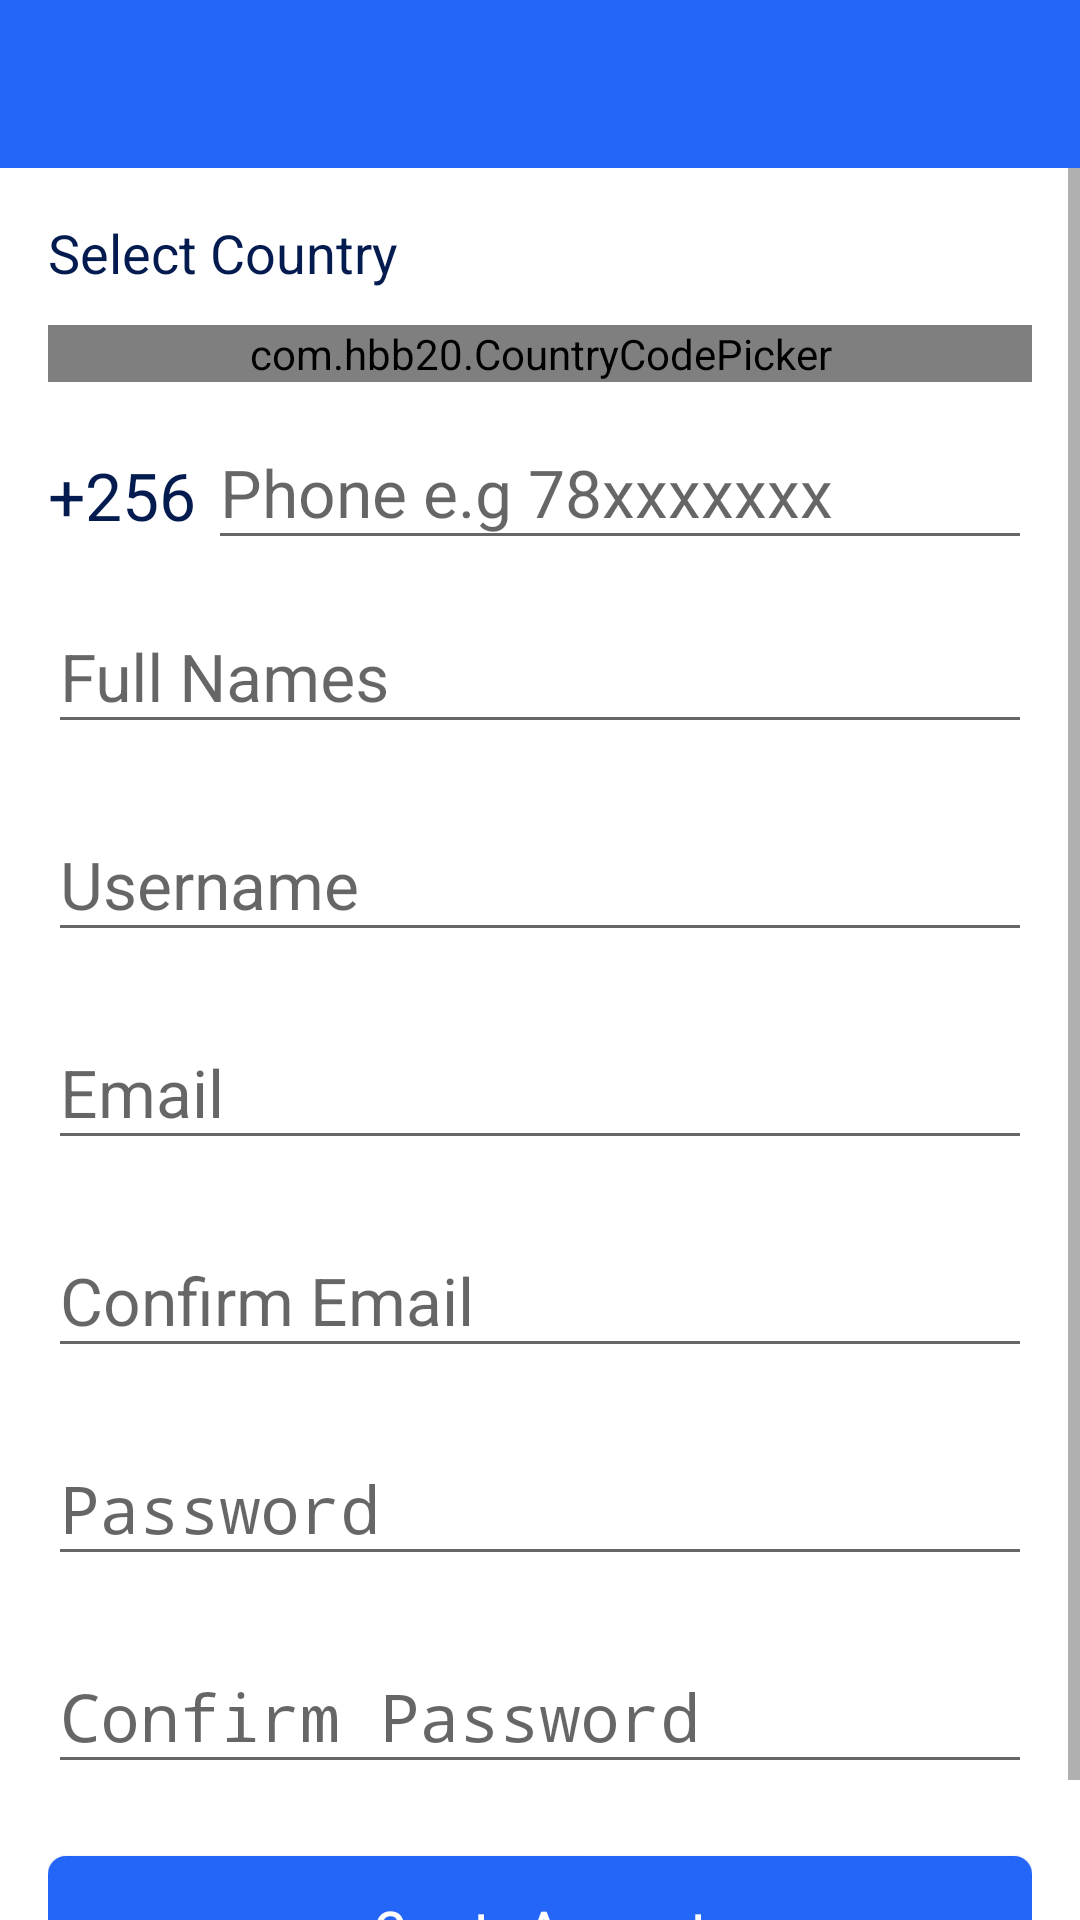

Reconstruct the res/layout file that produces this screen, plus the resources it refers to.
<!-- AndroidManifest.xml: activity theme AppTheme.NoActionBar -->
<!-- res/layout/activity_signup.xml -->
<?xml version="1.0" encoding="utf-8"?>
<LinearLayout xmlns:android="http://schemas.android.com/apk/res/android"
    xmlns:app="http://schemas.android.com/apk/res-auto"
    xmlns:tools="http://schemas.android.com/tools"
    android:layout_width="match_parent"
    android:layout_height="match_parent"
    tools:context=".SignupActivity"
    android:orientation="vertical">

    <com.google.android.material.appbar.AppBarLayout
        android:layout_width="match_parent"
        android:layout_height="wrap_content"
        app:elevation="@dimen/toolbar_elevation"
        android:theme="@style/AppTheme.AppBarOverlay">

        <androidx.appcompat.widget.Toolbar
            android:id="@+id/toolbar"
            android:layout_width="match_parent"
            android:layout_height="?attr/actionBarSize"
            android:background="?attr/colorPrimary"
            app:popupTheme="@style/AppTheme.PopupOverlay" />

    </com.google.android.material.appbar.AppBarLayout>

    <ScrollView
        android:layout_width="match_parent"
        android:layout_height="match_parent"
        android:background="@color/white">
    <LinearLayout
        android:orientation="vertical"
        android:layout_width="match_parent"
        android:layout_height="wrap_content"
        android:paddingTop="@dimen/main_margin"
        android:paddingRight="@dimen/main_margin"
        android:paddingLeft="@dimen/main_margin">

        <TextView
            android:layout_width="wrap_content"
            android:layout_height="wrap_content"
            android:text="Select Country"
            android:textColor="@color/colorDark"
            android:textSize="18sp" />

        <com.hbb20.CountryCodePicker
            android:id="@+id/ccp_country"
            android:layout_width="match_parent"
            android:layout_height="wrap_content"
            app:ccp_showFullName="true"
            android:layout_marginTop="12dp"
            app:ccp_showPhoneCode="false"
            app:ccp_showNameCode="false"
            app:ccp_contentColor="@color/colorDark"
            app:ccp_defaultNameCode="UG"
            app:ccp_countryPreference="UG,KE,RW,ZM,CD"/>

        <LinearLayout
            android:layout_width="match_parent"
            android:layout_height="wrap_content"
            android:orientation="horizontal"
            android:layout_marginTop="2dp">

            <TextView
                android:layout_width="wrap_content"
                android:layout_height="wrap_content"
                android:text="+256"
                android:textColor="@color/colorDark"
                android:textSize="22sp"
                android:id="@+id/phone_code_text"/>

            <com.google.android.material.textfield.TextInputLayout
                android:layout_width="match_parent"
                android:layout_height="wrap_content"
                android:layout_marginLeft="4dp">
            <EditText android:id="@+id/input_phone"
                android:layout_width="match_parent"
                android:layout_height="wrap_content"
                android:inputType="phone"
                android:textSize="22sp"
                android:textColor="@color/colorDark"
                android:hint="Phone e.g 78xxxxxxx"/>
            </com.google.android.material.textfield.TextInputLayout>

        </LinearLayout>


        <com.google.android.material.textfield.TextInputLayout
            android:layout_width="match_parent"
            android:layout_height="wrap_content"
            android:layout_marginTop="4dp">
            <EditText android:id="@+id/input_name"
                android:layout_width="match_parent"
                android:layout_height="wrap_content"
                android:inputType="textEmailAddress"
                android:textSize="22sp"
                android:textColor="@color/colorDark"
                android:hint="Full Names" />
        </com.google.android.material.textfield.TextInputLayout>

        <com.google.android.material.textfield.TextInputLayout
            android:layout_width="match_parent"
            android:layout_height="wrap_content"
            android:layout_marginTop="12dp">
            <EditText android:id="@+id/input_username"
                android:layout_width="match_parent"
                android:layout_height="wrap_content"
                android:textSize="22sp"
                android:textColor="@color/colorDark"
                android:inputType="text"
                android:hint="Username" />
        </com.google.android.material.textfield.TextInputLayout>

        <com.google.android.material.textfield.TextInputLayout
            android:layout_width="match_parent"
            android:layout_height="wrap_content"
            android:layout_marginTop="12dp">
            <EditText android:id="@+id/input_email"
                android:layout_width="match_parent"
                android:layout_height="wrap_content"
                android:inputType="textEmailAddress"
                android:textSize="22sp"
                android:textColor="@color/colorDark"
                android:hint="Email" />
        </com.google.android.material.textfield.TextInputLayout>

        <com.google.android.material.textfield.TextInputLayout
            android:layout_width="match_parent"
            android:layout_height="wrap_content"
            android:layout_marginTop="12dp">
            <EditText android:id="@+id/input_confirm_email"
                android:layout_width="match_parent"
                android:layout_height="wrap_content"
                android:inputType="textEmailAddress"
                android:textSize="22sp"
                android:textColor="@color/colorDark"
                android:hint="Confirm Email" />
        </com.google.android.material.textfield.TextInputLayout>

        
        <com.google.android.material.textfield.TextInputLayout
            android:layout_width="match_parent"
            android:layout_height="wrap_content"
            android:layout_marginTop="12dp">
            <EditText android:id="@+id/input_password"
                android:layout_width="match_parent"
                android:layout_height="wrap_content"
                android:inputType="textPassword"
                android:textSize="22sp"
                android:textColor="@color/colorDark"
                android:hint="Password"/>
        </com.google.android.material.textfield.TextInputLayout>

        <com.google.android.material.textfield.TextInputLayout
            android:layout_width="match_parent"
            android:layout_height="wrap_content"
            android:layout_marginTop="12dp">
            <EditText android:id="@+id/input_password_confirmation"
                android:layout_width="match_parent"
                android:layout_height="wrap_content"
                android:textSize="22sp"
                android:textColor="@color/colorDark"
                android:inputType="textPassword"
                android:hint="Confirm Password"/>
        </com.google.android.material.textfield.TextInputLayout>

        <androidx.appcompat.widget.AppCompatButton
            android:id="@+id/btn_signup_continue"
            android:layout_width="fill_parent"
            android:layout_height="@dimen/button_height"
            android:layout_marginTop="24dp"
            android:layout_marginBottom="24dp"
            style="@style/ButtonStyle"
            android:text="Create Account"/>
    </LinearLayout>
    </ScrollView>


</LinearLayout>
<!-- resources referenced by this layout -->
<resources>
  <color name="colorDark">#031B4E</color>
  <color name="white">#ffffff</color>
  <dimen name="button_height">48dp</dimen>
  <dimen name="main_margin">16dp</dimen>
  <dimen name="toolbar_elevation">8dp</dimen>
  <style name="AppTheme.AppBarOverlay" parent="ThemeOverlay.AppCompat.Dark.ActionBar" />
  <style name="AppTheme.PopupOverlay" parent="ThemeOverlay.AppCompat.Light" />
  <style name="ButtonStyle">
          <item name="android:background">@drawable/bg_button</item>
          <item name="android:textSize">16sp</item>
          <item name="android:textColor">@color/colorWhite</item>
          <item name="android:layout_height">40dp</item>
          <item name="android:textAllCaps">false</item>
      </style>
  <style name="AppTheme.NoActionBar">
          <item name="windowActionBar">false</item>
          <item name="windowNoTitle">true</item>
      </style>
  <!-- drawable bg_button (drawable) -->
  <?xml version="1.0" encoding="utf-8"?>
  <shape xmlns:android="http://schemas.android.com/apk/res/android" android:shape="rectangle">
  
      <solid
          android:color="@color/colorPrimary" android:width="3dp"
          />
  
      <corners android:radius="6dp"/>
  
  
  </shape>
  <color name="colorWhite">#ffffff</color>
  <color name="colorPrimary">#2466F8</color>
</resources>
